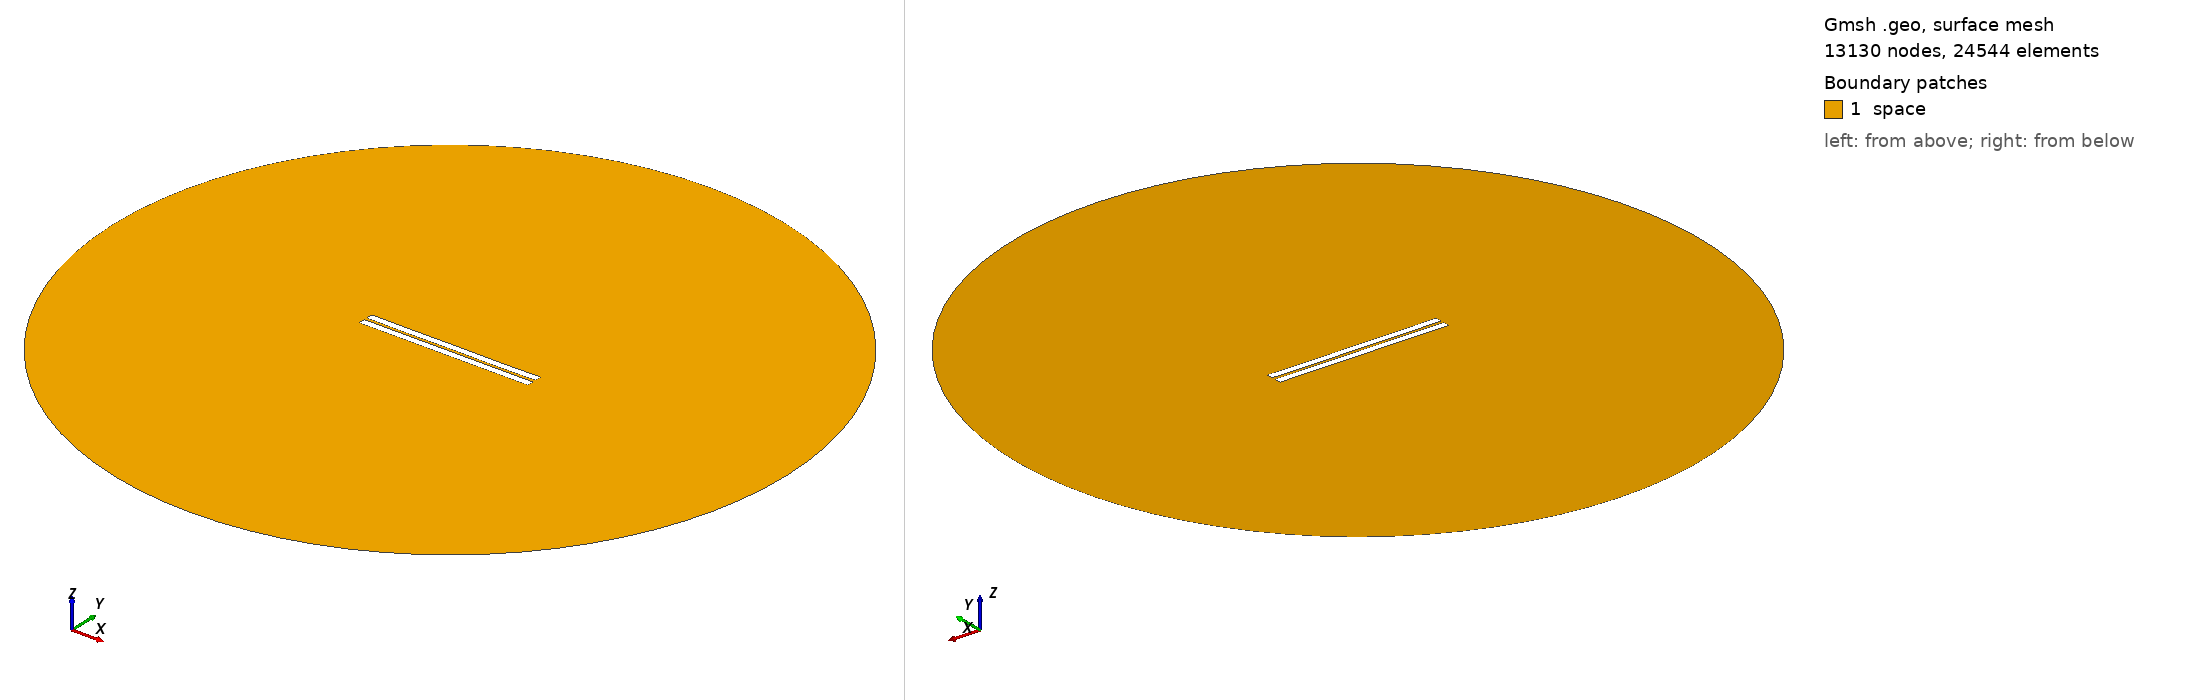

Gmsh geometry script, surface-meshed: 13130 nodes, 24544 surface elements. Boundary patches (legend numbers): 1 space. Left view from above one corner, right view from below the opposite corner. Legend entries are the model's physical surfaces. The drawing asked Gmsh for element sizes between 1% and 20% of the model's largest extent; the script's own settings can give other sizes.

=== 787.geo (drawn) ===
//---------------------------------------
// Geometry kernel
//---------------------------------------

SetFactory("OpenCASCADE");



//---------------------------------------
// Parameters of the geometry
//---------------------------------------

// Overetch of the upper plate
overetch = 0.0;

// Distance between the plates
distance = 1.75;

// Discretization over the x axis (for the deformation)
nx = 50; 

// Length of the plate
L = 100 - overetch; 

// Number of modes
n = 4; 

// 1st mode coefficient
coeff(1) = -0.075;
beta(1) = 0.596864 * 3.1415926535 / L;

// 2nd mode coefficient
coeff(2) = -0.075;
beta(2) = 1.49418 * 3.1415926535 / L;

// 3rd mode coefficient
coeff(3) = 0.0;
beta(3) = 2.50025 * 3.1415926535 / L;

// 4th mode coefficient
coeff(4) = -0.075;
beta(4) = 3.49999 * 3.1415926535 / L;



//---------------------------------------
// Upper plate (deformed rectangle)
//---------------------------------------

// Coordiantes of the upper plate
xmin = -50;
xmax = 50 - overetch;

// Height of the upper plate
yheight = 4 - 2 * overetch;

// Indexes of the points
UpperID[] = {};
LowerID[] = {};
LeftID[] = {};
RightID[] = {};

// Point index
p = 1;

// Horizontal edges
For i In {1:nx}
    x = xmin + (i-1)*(xmax - xmin)/(nx-1);

    y_bottom = distance / 2 + overetch;
    For j In {1:n}
        C = (Cosh(beta(j)*L) + Cos(beta(j)*L)) / (Sinh(beta(j)*L) + Sin(beta(j)*L));
        y_bottom  = y_bottom + coeff(j) * (Cosh(beta(j)*(x+50)) - Cos(beta(j)*(x+50)) - C * (Sinh(beta(j)*(x+50)) - Sin(beta(j)*(x+50))));
    EndFor

    y_top = y_bottom + yheight;

    Point(p) = {x, y_top, 0, 1.0};
    UpperID[i] = p;
    p = p + 1;

    Point(p) = {x, y_bottom, 0, 1.0};
    LowerID[i] = p;
    p = p + 1;
EndFor

// Create point lists
UpperPts[] = {}; LowerPts[] = {};
For i In {1:nx}
  UpperPts[] += {UpperID[i]};
  LowerPts[] += {LowerID[i]};
EndFor

// Build splines
Spline(1) = {UpperPts[]};
Spline(2) = {LowerPts[]};
Line(3) = {LowerPts[nx-1], UpperPts[nx-1]};
Line(4) = {LowerPts[0], UpperPts[0]};

// Build the plane surface
Curve Loop(1) = {2, 3, -1, -4};
Plane Surface(1) = {1};



//---------------------------------------
// Lower plate (rectangle)
//---------------------------------------

// Vertices
Point(1001) = {-50, -1, 0, 1.0};
Point(1002) = { 50, -1, 0, 1.0};
Point(1003) = { 50,  -5, 0, 1.0};
Point(1004) = {-50,  -5, 0, 1.0};

// Edges
Line(5) = {1001, 1002};
Line(6) = {1002, 1003};
Line(7) = {1003, 1004};
Line(8) = {1004, 1001};

// Plane surface
Line Loop(2) = {5, 6, 7, 8};
Plane Surface(2) = {2}; 



//---------------------------------------
// Outer (fictious) boundary
//---------------------------------------

// Points
Point(1005) = {0, 0, 0};       // Center
Point(1006) = {200, 0, 0};     // Start point
Point(1007) = {0, 200, 0};     // 90 degrees
Point(1008) = {-200, 0, 0};    // 180 degrees
Point(1009) = {0, -200, 0};    // 270 degrees

// Circle arcs (each needs start, center, end)
Circle(9) = {1006, 1005, 1007};
Circle(10) = {1007, 1005, 1008};
Circle(11) = {1008, 1005, 1009};
Circle(12) = {1009, 1005, 1006};

// Plane surface for the entire domain
Curve Loop(3) = {9, 10, 11, 12};
Surface(3) = {3};

// Subtract the plates from the whole domain to obtain the actual domain where we want to solve the equations
BooleanDifference{ Surface{3}; Delete; }{ Surface{1}; Surface{2}; Delete; }




//---------------------------------------
// Transfinite Lines/Curves
//---------------------------------------

// Set the number of points on the boundaries
r = 7;

// Plates
Transfinite Curve {1, 2} = 50*r Using Progression 1;
Transfinite Curve {3, 4} = 2*r Using Progression 1;
Transfinite Line {5, 7} = 50*r Using Progression 1;
Transfinite Line {6, 8} = 2*r Using Progression 1;

// Outer boundary
Transfinite Line {9, 10, 11, 12} = 20 Using Progression 1;



//---------------------------------------
// Physical groups
//---------------------------------------                

// Physical curves (boundaries)
Physical Line("force_segment", 10) = {2};
Physical Line("upper_plate", 11) = {1, 3, 4};
Physical Line("lower_plate", 12) = {5, 6, 7, 8};
Physical Line("boundary", 20) = {9, 10, 11, 12};

// Physical Surfaces
Physical Surface("space", 30) = {3};



//---------------------------------------
// 6. Generate the Mesh
//---------------------------------------

// 2D mesh generation
Mesh 2;
